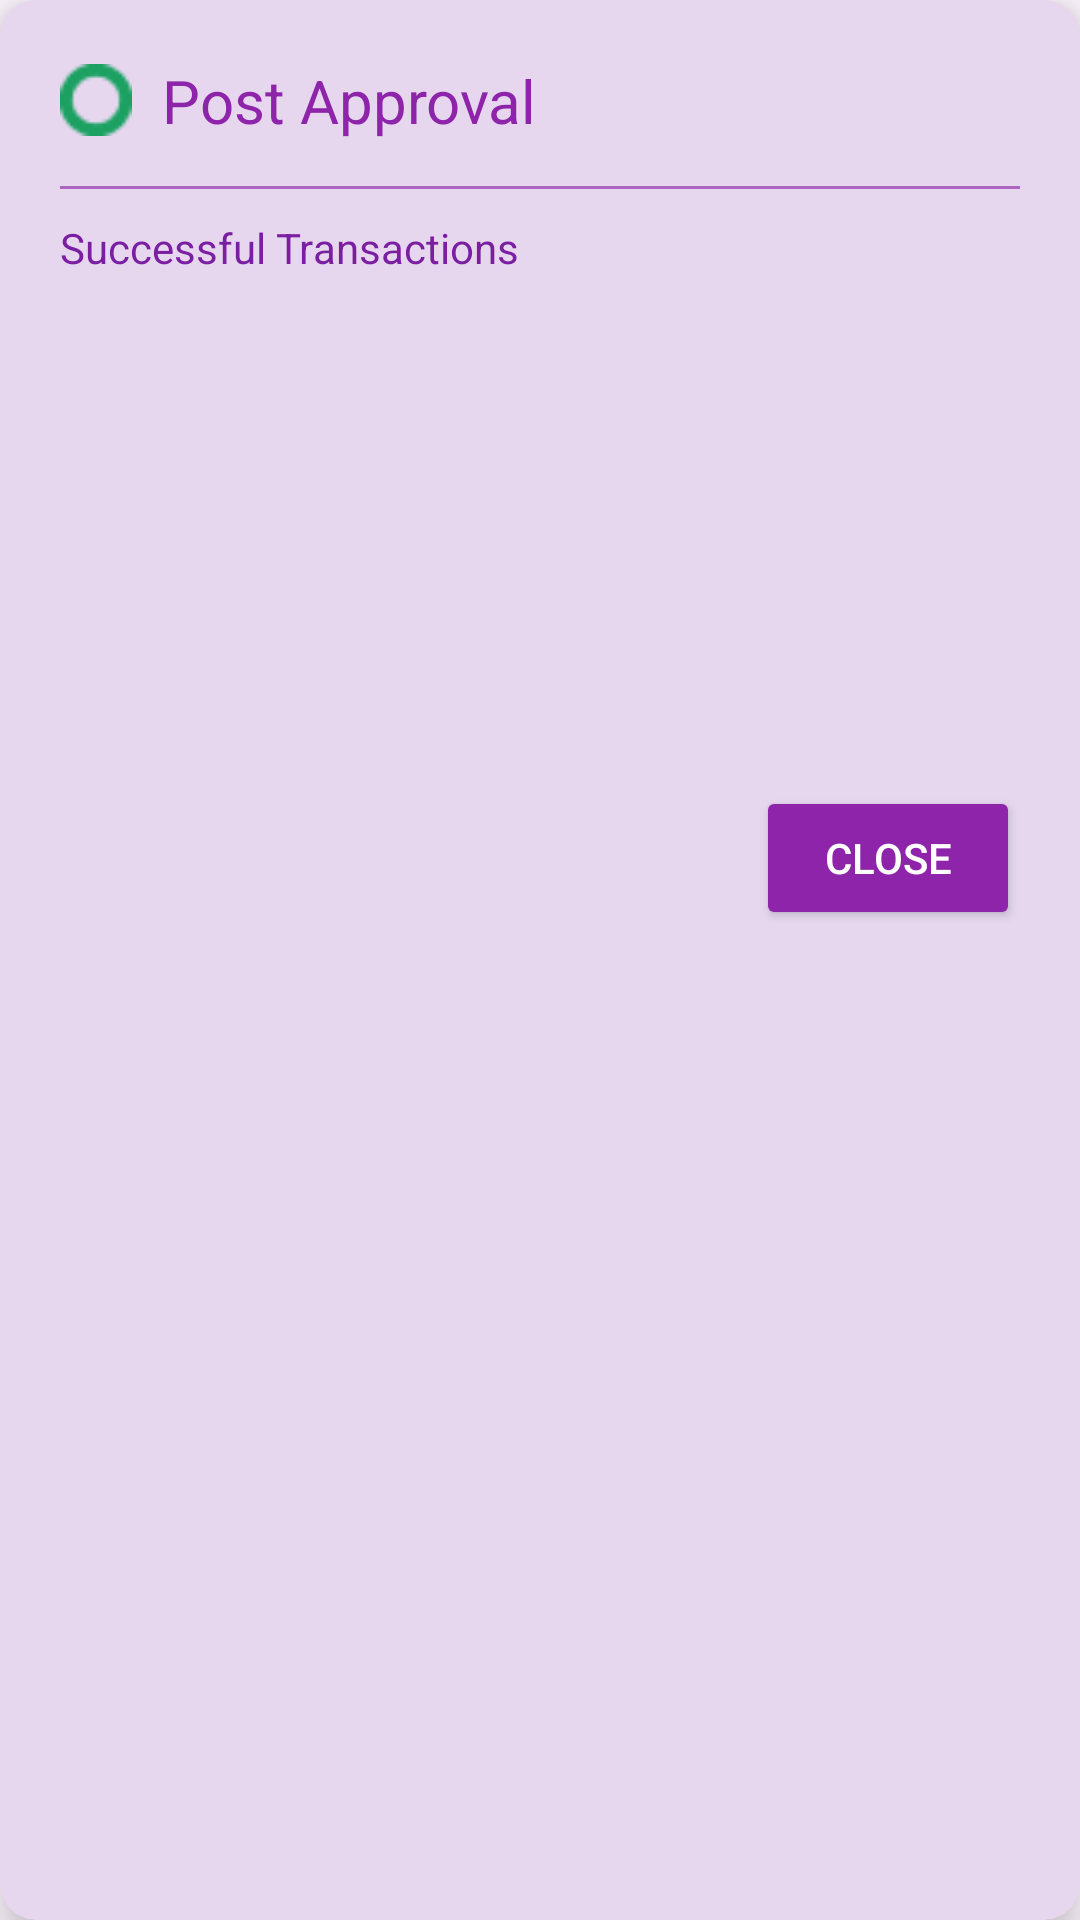

Write the Android layout XML for this screen, with the resource values it uses.
<!-- AndroidManifest.xml: application theme Theme.MedRetailerPoC -->
<!-- res/layout/dialog_approval.xml -->
<?xml version="1.0" encoding="utf-8"?>
<androidx.cardview.widget.CardView xmlns:android="http://schemas.android.com/apk/res/android"
    xmlns:app="http://schemas.android.com/apk/res-auto"
    android:layout_width="match_parent"
    android:layout_height="wrap_content"
    android:layout_margin="20dp"
    app:cardBackgroundColor="#E6D7EF"
    app:cardCornerRadius="12dp"
    app:cardElevation="8dp">

    <LinearLayout
        android:layout_width="match_parent"
        android:layout_height="wrap_content"
        android:orientation="vertical"
        android:padding="20dp">

        <LinearLayout
            android:layout_width="wrap_content"
            android:layout_height="wrap_content"
            android:orientation="horizontal"
            android:gravity="center_vertical"
            android:layout_marginBottom="15dp">

            <ImageView
                android:id="@+id/imgHeaderIcon"
                android:layout_width="24dp"
                android:layout_height="24dp"
                android:src="@drawable/dialog_icon" />

            <TextView
                android:layout_width="wrap_content"
                android:layout_height="wrap_content"
                android:text="Post Approval"
                android:textSize="20sp"
                android:textColor="#8E24AA"
                android:layout_marginStart="10dp"/>
        </LinearLayout>

        <View
            android:layout_width="match_parent"
            android:layout_height="1dp"
            android:background="#A08E24AA"
            android:layout_marginBottom="10dp"/>

        <TextView
            android:id="@+id/txtTransactionTitle"
            android:layout_width="wrap_content"
            android:layout_height="wrap_content"
            android:text="Successful Transactions"
            android:textColor="#7B1FA2"
            android:textSize="14sp"
            android:layout_marginBottom="10dp"/>

        <androidx.core.widget.NestedScrollView
            android:layout_width="match_parent"
            android:layout_height="150dp">

            <LinearLayout
                android:id="@+id/containerTransactionList"
                android:layout_width="match_parent"
                android:layout_height="wrap_content"
                android:orientation="vertical" />
        </androidx.core.widget.NestedScrollView>

        <Button
            android:id="@+id/btnCloseDialog"
            android:layout_width="wrap_content"
            android:layout_height="wrap_content"
            android:text="Close"
            android:layout_gravity="end"
            android:layout_marginTop="10dp"
            android:backgroundTint="#8E24AA"
            android:textColor="#FFF"/>

    </LinearLayout>
</androidx.cardview.widget.CardView>
<!-- resources referenced by this layout -->
<resources>
  <!-- drawable dialog_icon: png bitmap (drawable, 616 bytes) -->
  <style name="Theme.MedRetailerPoC" parent="Base.Theme.MedRetailerPoC">
          <item name="android:windowLayoutInDisplayCutoutMode">shortEdges</item>
      </style>
  <style name="Base.Theme.MedRetailerPoC" parent="Theme.Material3.DayNight.NoActionBar">
          
          
      </style>
</resources>
